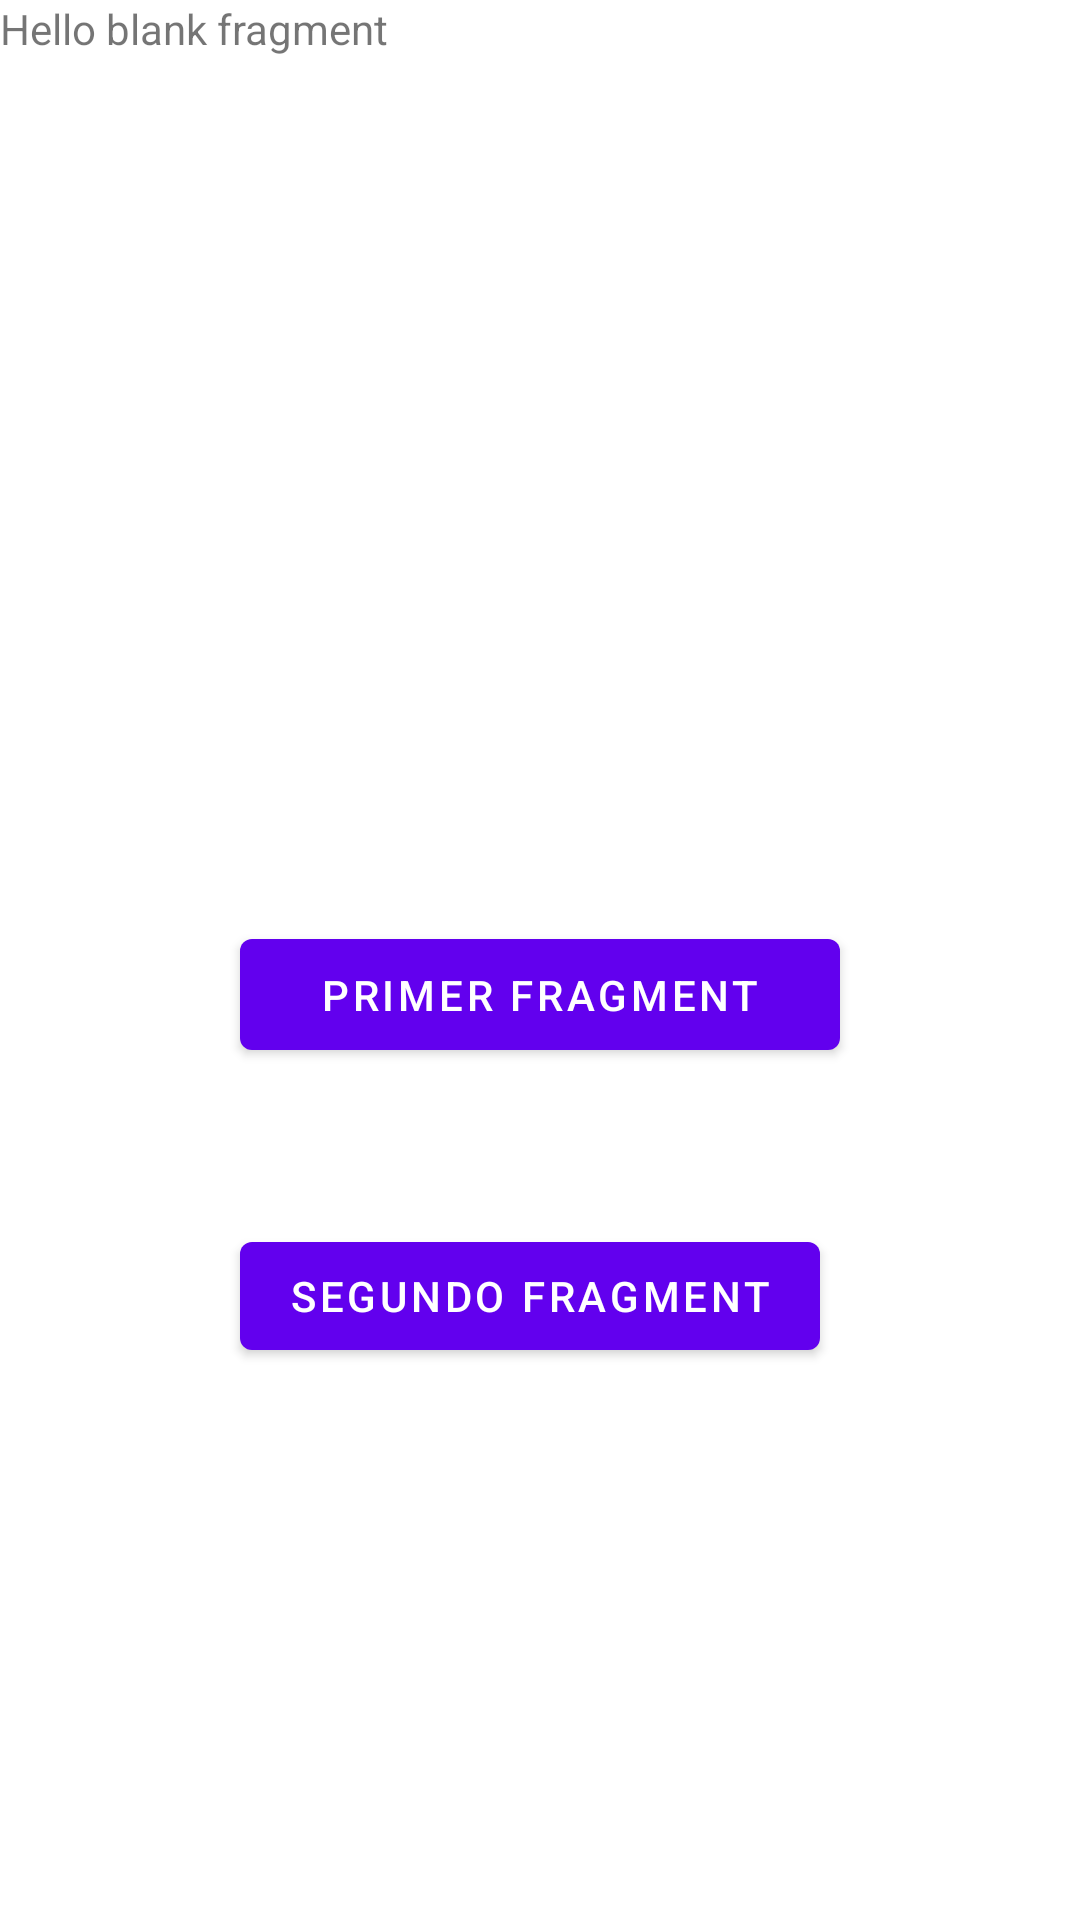

Layout XML and referenced resources for this Android screen:
<!-- AndroidManifest.xml: application theme Theme.MyApplicationwer -->
<!-- res/layout/fragment_third.xml -->
<?xml version="1.0" encoding="utf-8"?>
<androidx.constraintlayout.widget.ConstraintLayout xmlns:android="http://schemas.android.com/apk/res/android"
    xmlns:app="http://schemas.android.com/apk/res-auto"
    xmlns:tools="http://schemas.android.com/tools"
    android:id="@+id/frameLayout"
    android:layout_width="match_parent"
    android:layout_height="match_parent"
    tools:context=".ThirdFragment">

    
    <TextView
        android:id="@+id/textView"
        android:layout_width="0dp"
        android:layout_height="0dp"
        android:text="@string/hello_blank_fragment"
        app:layout_constraintBottom_toBottomOf="parent"
        app:layout_constraintEnd_toEndOf="parent"
        app:layout_constraintStart_toStartOf="parent"
        app:layout_constraintTop_toTopOf="parent" />

    <Button
        android:id="@+id/buttonFirst"
        android:layout_width="200dp"
        android:layout_height="49dp"
        android:layout_marginBottom="284dp"
        android:text="@string/btt_first_fragment"
        app:layout_constraintBottom_toBottomOf="parent"
        app:layout_constraintEnd_toEndOf="parent"
        app:layout_constraintStart_toStartOf="parent" />

    <Button
        android:id="@+id/buttonSecond"
        android:layout_width="wrap_content"
        android:layout_height="wrap_content"
        android:layout_marginTop="52dp"
        android:text="@string/btt_second_fragment"
        app:layout_constraintStart_toStartOf="@+id/buttonFirst"
        app:layout_constraintTop_toBottomOf="@+id/buttonFirst" />

</androidx.constraintlayout.widget.ConstraintLayout>
<!-- resources referenced by this layout -->
<resources>
  <string name="btt_first_fragment">Primer fragment</string>
  <string name="btt_second_fragment">Segundo fragment</string>
  <string name="hello_blank_fragment">Hello blank fragment</string>
  <style name="Theme.MyApplicationwer" parent="Theme.MaterialComponents.DayNight.DarkActionBar">
          
          <item name="colorPrimary">@color/purple_500</item>
          <item name="colorPrimaryVariant">@color/purple_700</item>
          <item name="colorOnPrimary">@color/white</item>
          
          <item name="colorSecondary">@color/teal_200</item>
          <item name="colorSecondaryVariant">@color/teal_700</item>
          <item name="colorOnSecondary">@color/black</item>
          
          <item name="android:statusBarColor" tools:targetApi="l">?attr/colorPrimaryVariant</item>
          
      </style>
  <!-- not gathered from this repository: default colours our renderer supplied (Android Studio template values) -->
  <color name="purple_500">#FF6200EE</color>
  <color name="purple_700">#FF3700B3</color>
  <color name="teal_200">#FF03DAC5</color>
  <color name="teal_700">#FF018786</color>
  <color name="black">#FF000000</color>
  <color name="white">#FFFFFFFF</color>
</resources>
